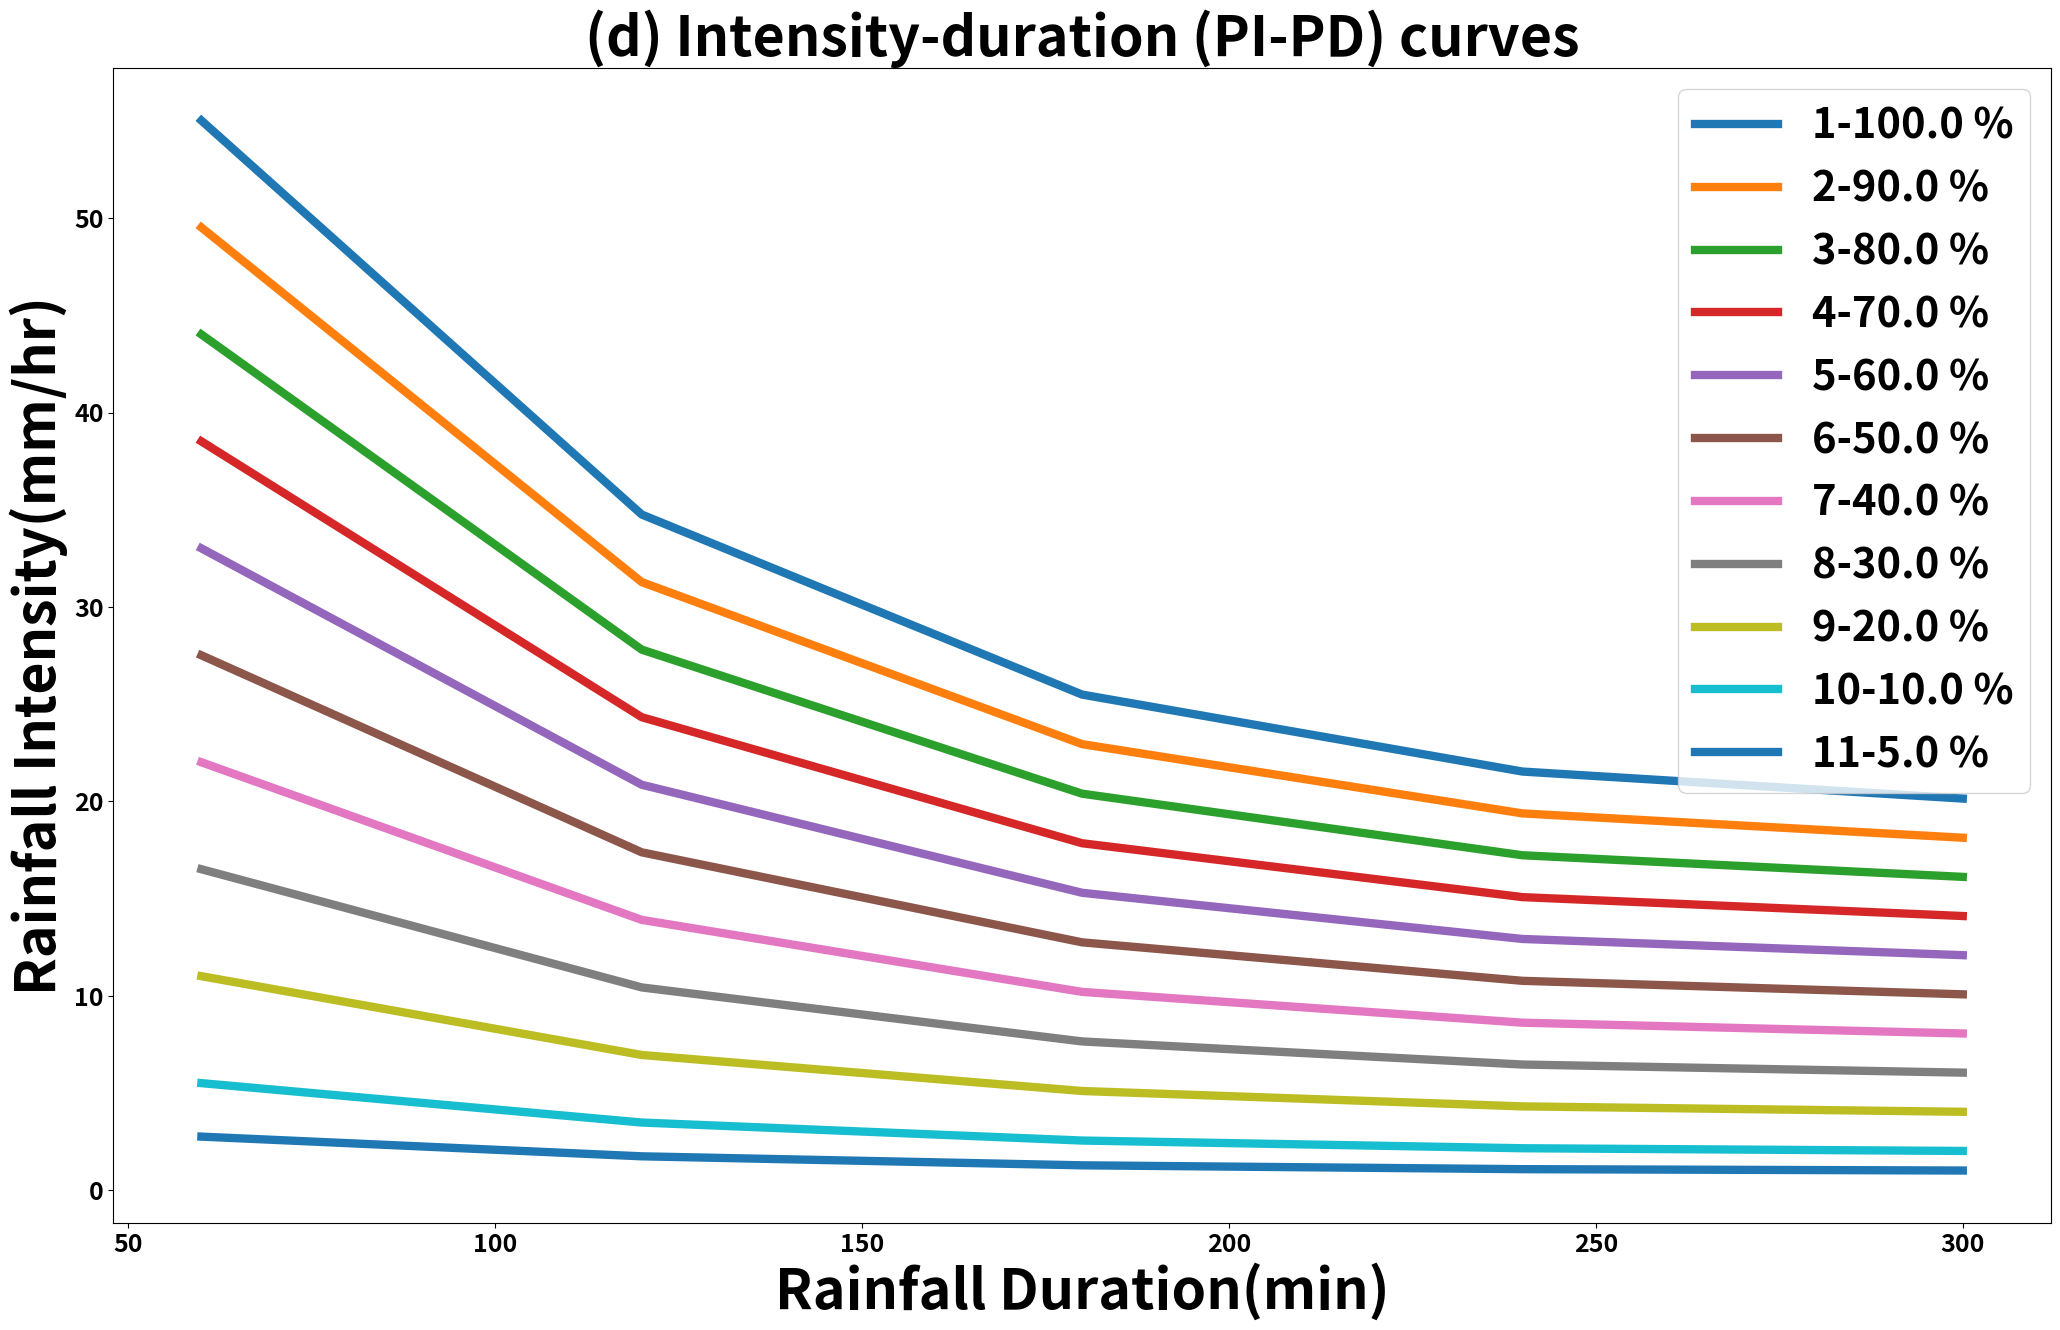

This chart was generated by the following Python code:
import numpy as np
import matplotlib.pyplot as plt
import math


x = np.array([60, 120, 180, 240, 300]);
factor = np.array([1 ,0.9, 0.8, 0.7, 0.6, 0.5, 0.4, 0.3, 0.2, 0.1, 0.05]);
print(factor)
percent =np.multiply(factor, 100)
print(percent)
a = 84.4; b = -0.01225; c = 13.8 ; d = 0.0008861;
y = [55, 35, 25, 22, 20];
y_fit = []
plt.figure(figsize= (25,15) , dpi = 300)
# print(x)
legend_properties = {'weight':'bold','size':30}
for i in range (0,11):
    for j in range (0,5):
        pi = factor[i] * a * math.exp(b*x[j]) + factor[i] *  c * math.exp(d*x[j]);
        y_fit.append(pi)
    plt.plot(x,y_fit,linewidth = 6, label = '{}-{} %'.format(i+1,percent[i]))
    y_fit = []
plt.legend(prop=legend_properties, loc = 0)
plt.xlabel('Rainfall Duration(min)', size = 40, weight = 'bold')
plt.ylabel('Rainfall Intensity(mm/hr)', size  = 40, weight = 'bold')
plt.xticks(fontsize = 18 , weight = 'bold')
plt.yticks(fontsize = 18 , weight = 'bold')
plt.title('(d) Intensity-duration (PI-PD) curves',size = 40 , weight = 'bold' )

# plt.annotate('Graph 1',xy=(60, 55), xytext=(3, 4),
#                                         arrowprops=dict(facecolor='blue', shrink=0.02))
plt.savefig(r'E:\Project\Stormbang\Results\pictures\Input_pics\idcurve.jpg',bbox_inches = 'tight',dpi =400)
#plt.show()